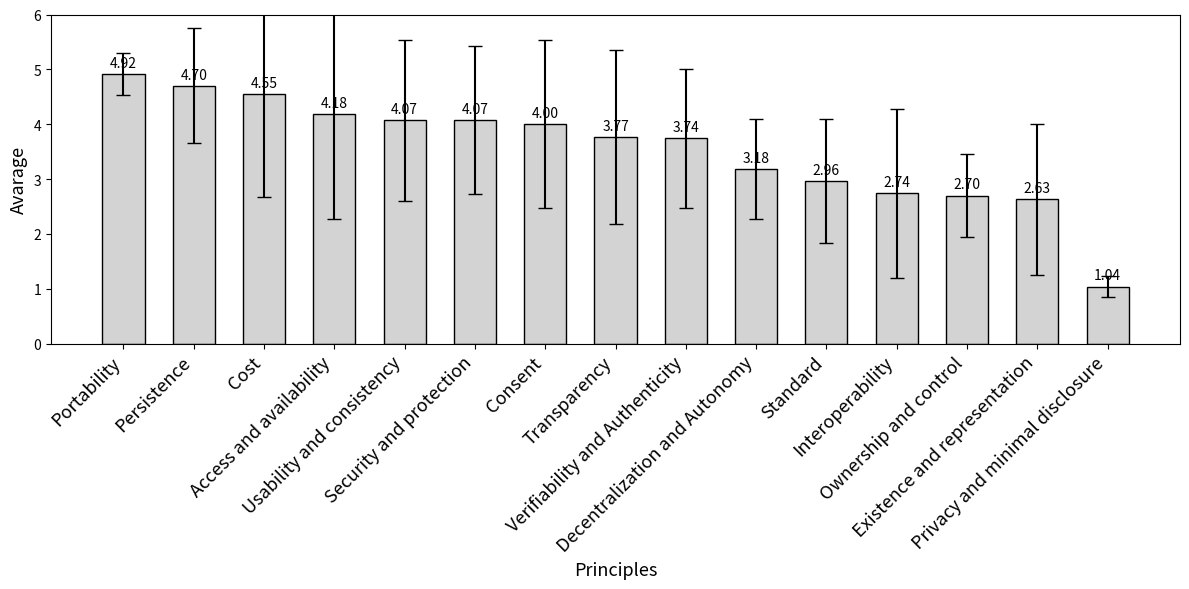

This chart was generated by the following Python code:
import matplotlib.pyplot as plt
import numpy as np

principi = [
    "Portability", "Persistence", "Cost", 
    "Access and availability", "Usability and consistency", "Security and protection",
    "Consent", "Transparency", "Verifiability and Authenticity",
    "Decentralization and Autonomy", "Standard", "Interoperability",
    "Ownership and control", "Existence and representation", "Privacy and minimal disclosure"
]

avg_values = [4.92, 4.70, 4.55, 4.18, 4.07, 4.07, 4.00, 3.77, 3.74, 3.18, 2.96, 2.74, 2.70, 2.63, 1.04]

sd_values = [0.38, 1.05, 1.88, 1.91, 1.47, 1.35, 1.53, 1.59, 1.27, 0.91, 1.13, 1.54, 0.76, 1.38, 0.19]

x = np.arange(len(principi))
width = 0.6

fig, ax = plt.subplots(figsize=(12, 6))
bars = ax.bar(x, avg_values, width, yerr=sd_values, capsize=5, color='lightgray', edgecolor='black')

ax.set_ylabel('Avarage', fontsize=13)
ax.set_xlabel('Principles', fontsize=13)
ax.set_title('')
ax.set_xticks(x)
ax.set_xticklabels(principi, rotation=45, ha='right', fontsize=13)
ax.set_ylim(0, 6)

for bar in bars:
    height = bar.get_height()
    ax.annotate(f'{height:.2f}',
                xy=(bar.get_x() + bar.get_width() / 2, height),
                xytext=(0, 3),  # spostamento verticale
                textcoords="offset points",
                ha='center', va='bottom')

incidenza_media = sum((sd / avg) * 100 for sd, avg in zip(sd_values, avg_values)) / len(avg_values)
print(f"L'incidenza media della deviazione standard è: {incidenza_media:.2f}%")

plt.tight_layout()
plt.show()
